Image classification data set "fold3" (Anuvathan/Coco_Anuvathan on GitHub). Class labels (3): caterpillar, healthy, leaf spot.

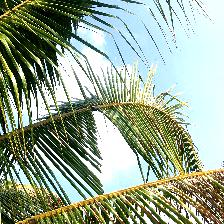
Label: caterpillar

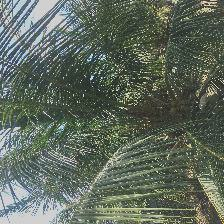
Label: healthy

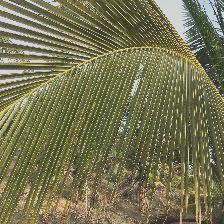
Label: leaf spot

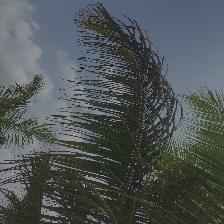
Label: caterpillar

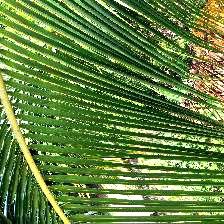
Label: healthy

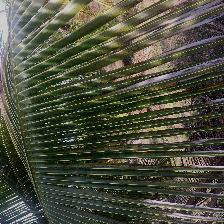
Label: leaf spot
